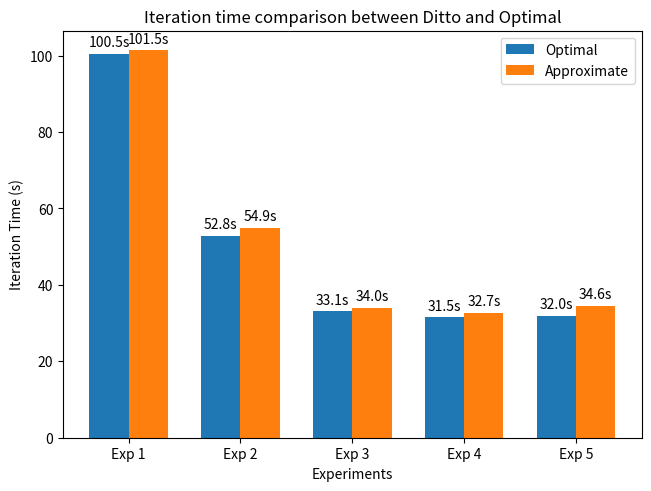

Generate this figure with matplotlib:
import matplotlib.pyplot as plt
import numpy as np

# Sample data: Converted from milliseconds to seconds
runtimes_optimal = [100488.554588, 52810.885161, 33138.643266, 31506.181207, 31989.985589]
runtimes_approx = [101468.183774, 54894.842745, 34023.693034, 32673.192131, 34559.451579]

# Convert milliseconds to seconds
runtimes_optimal = [x / 1000 for x in runtimes_optimal]
runtimes_approx = [x / 1000 for x in runtimes_approx]

# Number of experiments
n = len(runtimes_optimal)

# Creating a figure and a set of subplots
fig, ax = plt.subplots(layout="constrained")

# Index for groups
ind = np.arange(n)

# The width of the bars
width = 0.35       

# Plotting data
optimal_bars = ax.bar(ind - width/2, runtimes_optimal, width, label='Optimal')
approx_bars = ax.bar(ind + width/2, runtimes_approx, width, label='Approximate')

# Adding labels, title and custom x-axis tick labels, etc.
ax.set_xlabel('Experiments')
ax.set_ylabel('Iteration Time (s)')
ax.set_title('Iteration time comparison between Ditto and Optimal')
ax.set_xticks(ind)
ax.set_xticklabels([f'Exp {i+1}' for i in range(n)])
ax.legend()

# Label with bar heights
for bar in optimal_bars + approx_bars:
    height = bar.get_height()
    ax.annotate(f'{height:.1f}s',
                xy=(bar.get_x() + bar.get_width() / 2, height),
                xytext=(0, 3),  # 3 points vertical offset
                textcoords="offset points",
                ha='center', va='bottom')

plt.show()
plt.savefig('execution_time_comparison.png')
